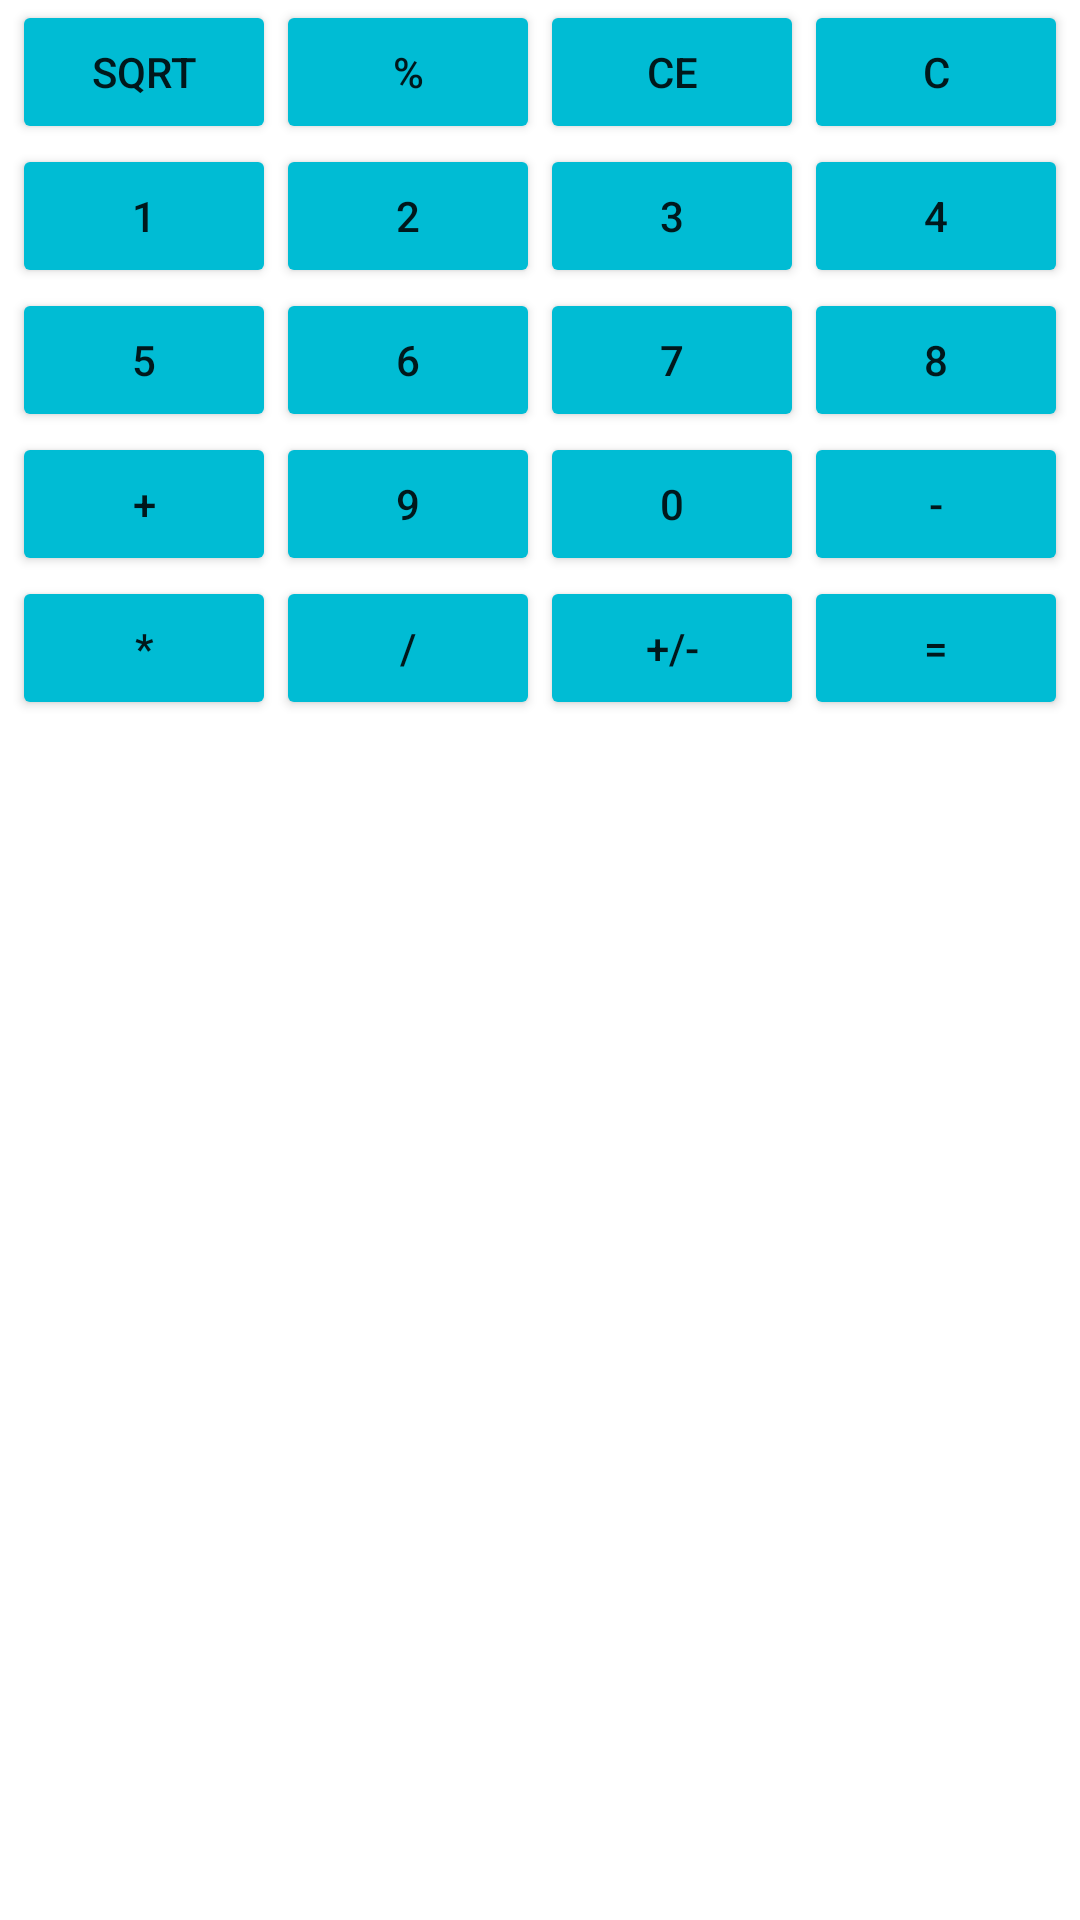

This screen was rendered from an Android layout file. Write that file and the resources it references.
<!-- AndroidManifest.xml: application theme Theme.CalculatorRK -->
<!-- res/layout/fragment_buttons.xml -->
<?xml version="1.0" encoding="utf-8"?>
<RelativeLayout xmlns:android="http://schemas.android.com/apk/res/android"
    xmlns:app="http://schemas.android.com/apk/res-auto"
    xmlns:tools="http://schemas.android.com/tools"
    android:id="@+id/buttonConstraint"
    android:layout_width="match_parent"
    android:layout_height="wrap_content"
    tools:context=".ButtonsFragment">

    <LinearLayout
        android:layout_width="match_parent"
        android:layout_height="wrap_content"
        android:orientation="vertical">

        <LinearLayout
            android:layout_width="match_parent"
            android:layout_height="wrap_content"
            android:gravity="center"
            android:orientation="horizontal">

            <Button
                android:id="@+id/square"
                android:layout_width="wrap_content"
                android:layout_height="wrap_content"
                android:backgroundTint="#00BCD4"
                android:text="sqrt" />

            <Button
                android:id="@+id/mod"
                android:layout_width="wrap_content"
                android:layout_height="wrap_content"
                android:backgroundTint="#00BCD4"
                android:text="%" />

            <Button
                android:id="@+id/clear"
                android:layout_width="wrap_content"
                android:layout_height="wrap_content"
                android:backgroundTint="#00BCD4"
                android:text="CE" />

            <Button
                android:id="@+id/clearall"
                android:layout_width="wrap_content"
                android:layout_height="wrap_content"
                android:backgroundTint="#00BCD4"
                android:text="C" />

        </LinearLayout>

        <LinearLayout
            android:layout_width="match_parent"
            android:layout_height="wrap_content"
            android:gravity="center|center_horizontal"
            android:orientation="horizontal">

            <Button
                android:id="@+id/one"
                android:layout_width="wrap_content"
                android:layout_height="wrap_content"
                android:backgroundTint="#00BCD4"
                android:text="1" />

            <Button
                android:id="@+id/two"
                android:layout_width="wrap_content"
                android:layout_height="wrap_content"
                android:backgroundTint="#00BCD4"
                android:text="2" />

            <Button
                android:id="@+id/three"
                android:layout_width="wrap_content"
                android:layout_height="wrap_content"
                android:backgroundTint="#00BCD4"
                android:text="3" />

            <Button
                android:id="@+id/four"
                android:layout_width="wrap_content"
                android:layout_height="wrap_content"
                android:backgroundTint="#00BCD4"
                android:text="4" />

        </LinearLayout>

        <LinearLayout
            android:layout_width="match_parent"
            android:layout_height="wrap_content"
            android:gravity="center"
            android:orientation="horizontal">

            <Button
                android:id="@+id/five"
                android:layout_width="wrap_content"
                android:layout_height="wrap_content"
                android:backgroundTint="#00BCD4"
                android:text="5" />

            <Button
                android:id="@+id/six"
                android:layout_width="wrap_content"
                android:layout_height="wrap_content"
                android:backgroundTint="#00BCD4"
                android:text="6" />

            <Button
                android:id="@+id/seven"
                android:layout_width="wrap_content"
                android:layout_height="wrap_content"
                android:backgroundTint="#00BCD4"
                android:text="7" />

            <Button
                android:id="@+id/eight"
                android:layout_width="wrap_content"
                android:layout_height="wrap_content"
                android:backgroundTint="#00BCD4"
                android:text="8" />

        </LinearLayout>

        <LinearLayout
            android:layout_width="match_parent"
            android:layout_height="wrap_content"
            android:gravity="center"
            android:orientation="horizontal">

            <Button
                android:id="@+id/plus"
                android:layout_width="wrap_content"
                android:layout_height="wrap_content"
                android:backgroundTint="#00BCD4"
                android:text="+" />

            <Button
                android:id="@+id/nine"
                android:layout_width="wrap_content"
                android:layout_height="wrap_content"
                android:backgroundTint="#00BCD4"
                android:text="9" />

            <Button
                android:id="@+id/zero"
                android:layout_width="wrap_content"
                android:layout_height="wrap_content"
                android:backgroundTint="#00BCD4"
                android:text="0" />

            <Button
                android:id="@+id/minus"
                android:layout_width="wrap_content"
                android:layout_height="wrap_content"
                android:backgroundTint="#00BCD4"
                android:text="-" />

        </LinearLayout>

        <LinearLayout
            android:layout_width="match_parent"
            android:layout_height="wrap_content"
            android:gravity="center"
            android:orientation="horizontal">

            <Button
                android:id="@+id/multiply"
                android:layout_width="wrap_content"
                android:layout_height="wrap_content"
                android:backgroundTint="#00BCD4"
                android:text="*" />

            <Button
                android:id="@+id/divide"
                android:layout_width="wrap_content"
                android:layout_height="wrap_content"
                android:backgroundTint="#00BCD4"
                android:text="/" />

            <Button
                android:id="@+id/sign"
                android:layout_width="wrap_content"
                android:layout_height="wrap_content"
                android:backgroundTint="#00BCD4"
                android:text="+/-" />

            <Button
                android:id="@+id/equals"
                android:layout_width="wrap_content"
                android:layout_height="wrap_content"
                android:backgroundTint="#00BCD4"
                android:text="=" />

        </LinearLayout>

    </LinearLayout>

</RelativeLayout>
<!-- resources referenced by this layout -->
<resources>
  <style name="Theme.CalculatorRK" parent="Theme.MaterialComponents.DayNight.DarkActionBar">
          
          <item name="colorPrimary">@color/purple_500</item>
          <item name="colorPrimaryVariant">@color/purple_700</item>
          <item name="colorOnPrimary">@color/white</item>
          
          <item name="colorSecondary">@color/teal_200</item>
          <item name="colorSecondaryVariant">@color/teal_700</item>
          <item name="colorOnSecondary">@color/black</item>
          
          <item name="android:statusBarColor">?attr/colorPrimaryVariant</item>
          
      </style>
  <!-- not gathered from this repository: default colours our renderer supplied (Android Studio template values) -->
  <color name="purple_500">#FF6200EE</color>
  <color name="purple_700">#FF3700B3</color>
  <color name="teal_200">#FF03DAC5</color>
  <color name="teal_700">#FF018786</color>
  <color name="black">#FF000000</color>
  <color name="white">#FFFFFFFF</color>
</resources>
